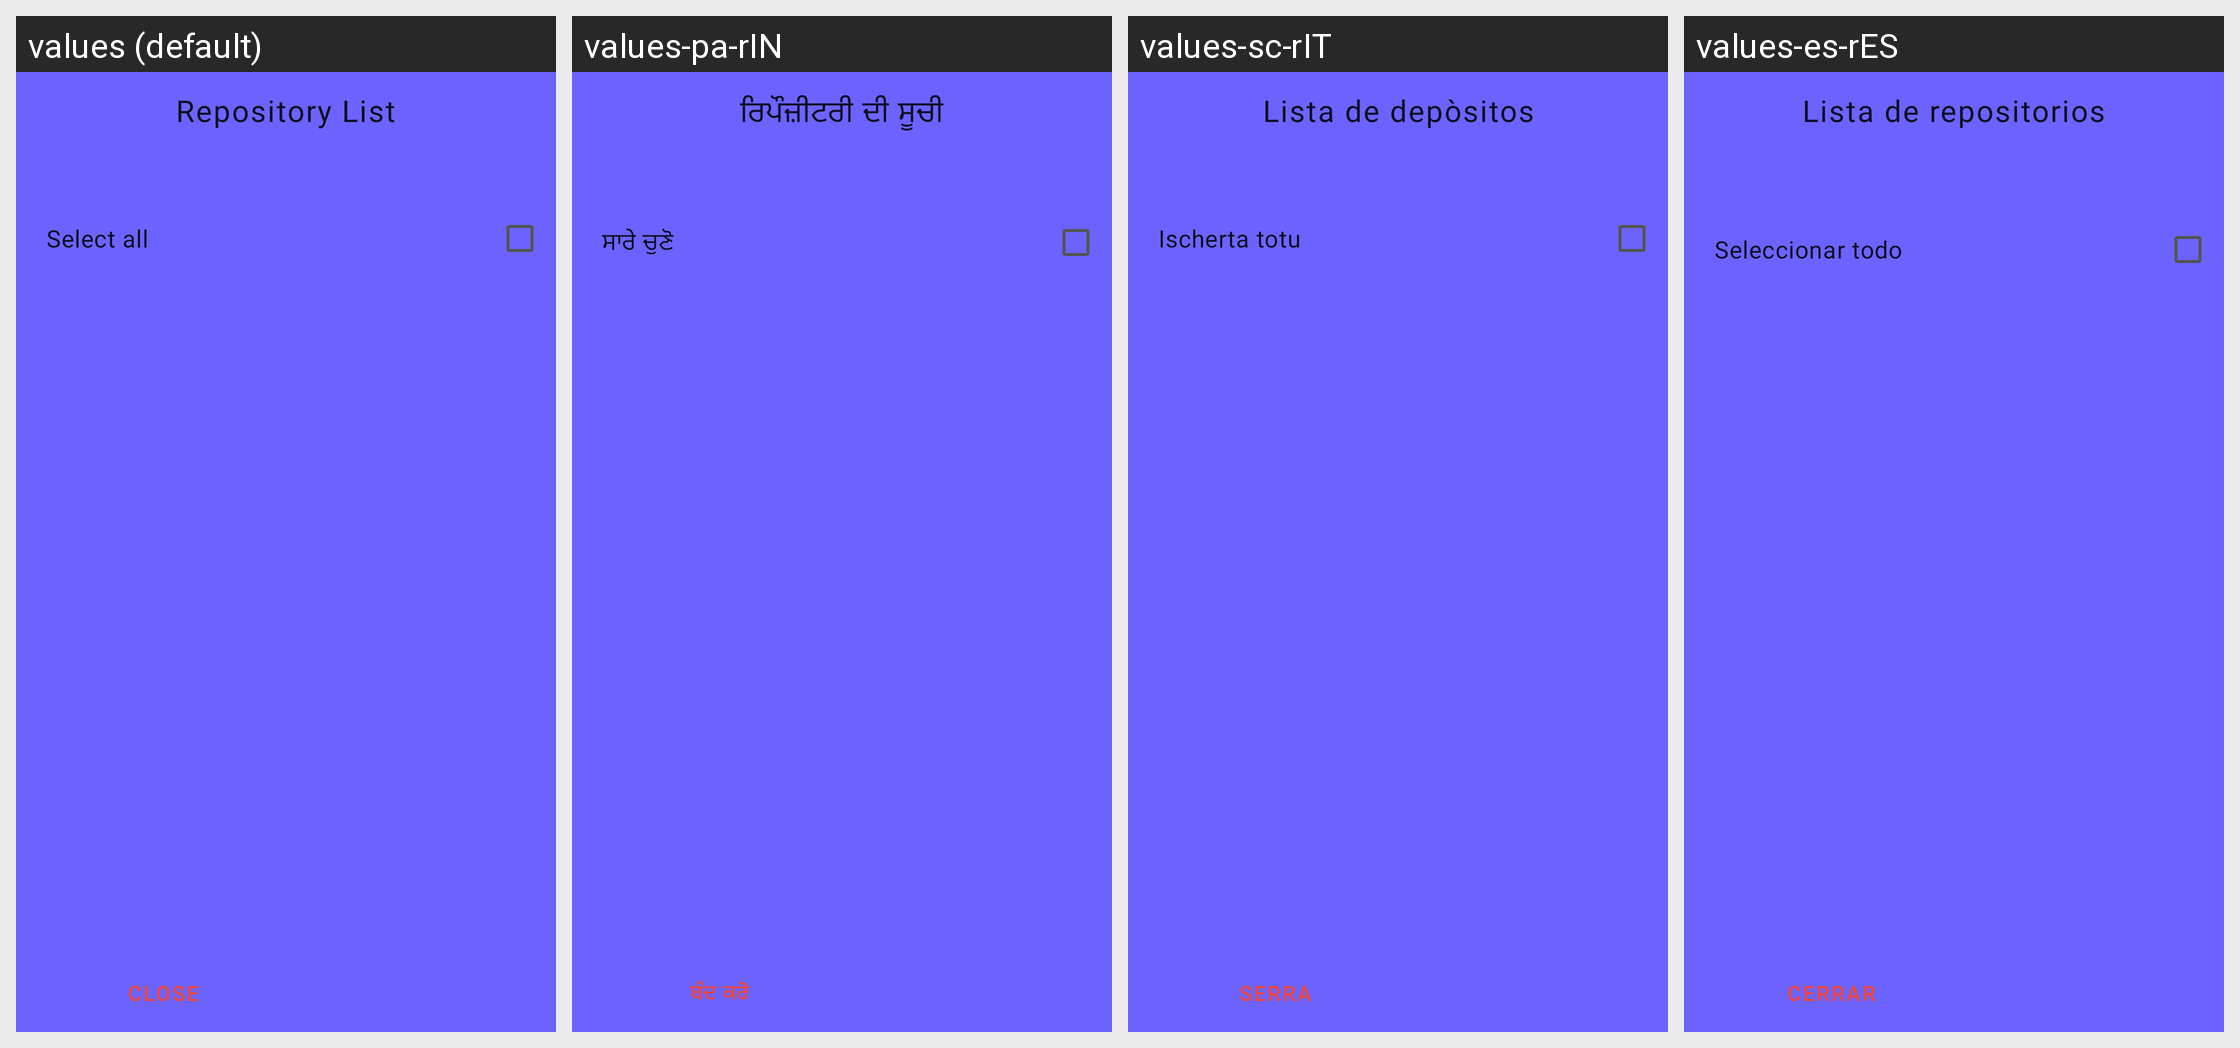

The Android screen above is rendered under several locales of the same app. Produce the string resources it draws, with the default and per-locale values.
Android screen res/layout/sheet_repo_list.xml rendered under 4 locales, left to right: values (default), values-pa-rIN, values-sc-rIT, values-es-rES. Device: Nexus 5 (rendered at 1080×1920; each locale shown at half size, 540×960, under a caption strip naming it); theme AppTheme.
Other locales in the repository, not shown: values-ar-rSA, values-de-rDE, values-et-rEE, values-fr-rFR, values-hi-rIN, values-in-rID, values-it-rIT, values-kn-rIN, values-ml-rIN, values-pl-rPL, values-pt-rBR, values-pt-rPT, values-ro-rRO, values-ru-rRU, values-tr-rTR.
Strings drawn on this screen, with the default value and each locale's value (text and hints the layout hard-codes, and strings that could not be matched under every locale, appear in the picture but are not listed):

dialog_repo_list
  values: Repository List
  values-pa-rIN: ਰਿਪੌਜ਼ੀਟਰੀ ਦੀ ਸੂਚੀ
  values-sc-rIT: Lista de depòsitos
  values-es-rES: Lista de repositorios

action_select_all
  values: Select all
  values-pa-rIN: ਸਾਰੇ ਚੁਣੋ
  values-sc-rIT: Ischerta totu
  values-es-rES: Seleccionar todo

action_close
  values: Close
  values-pa-rIN: ਬੰਦ ਕਰੋ
  values-sc-rIT: Serra
  values-es-rES: Cerrar
